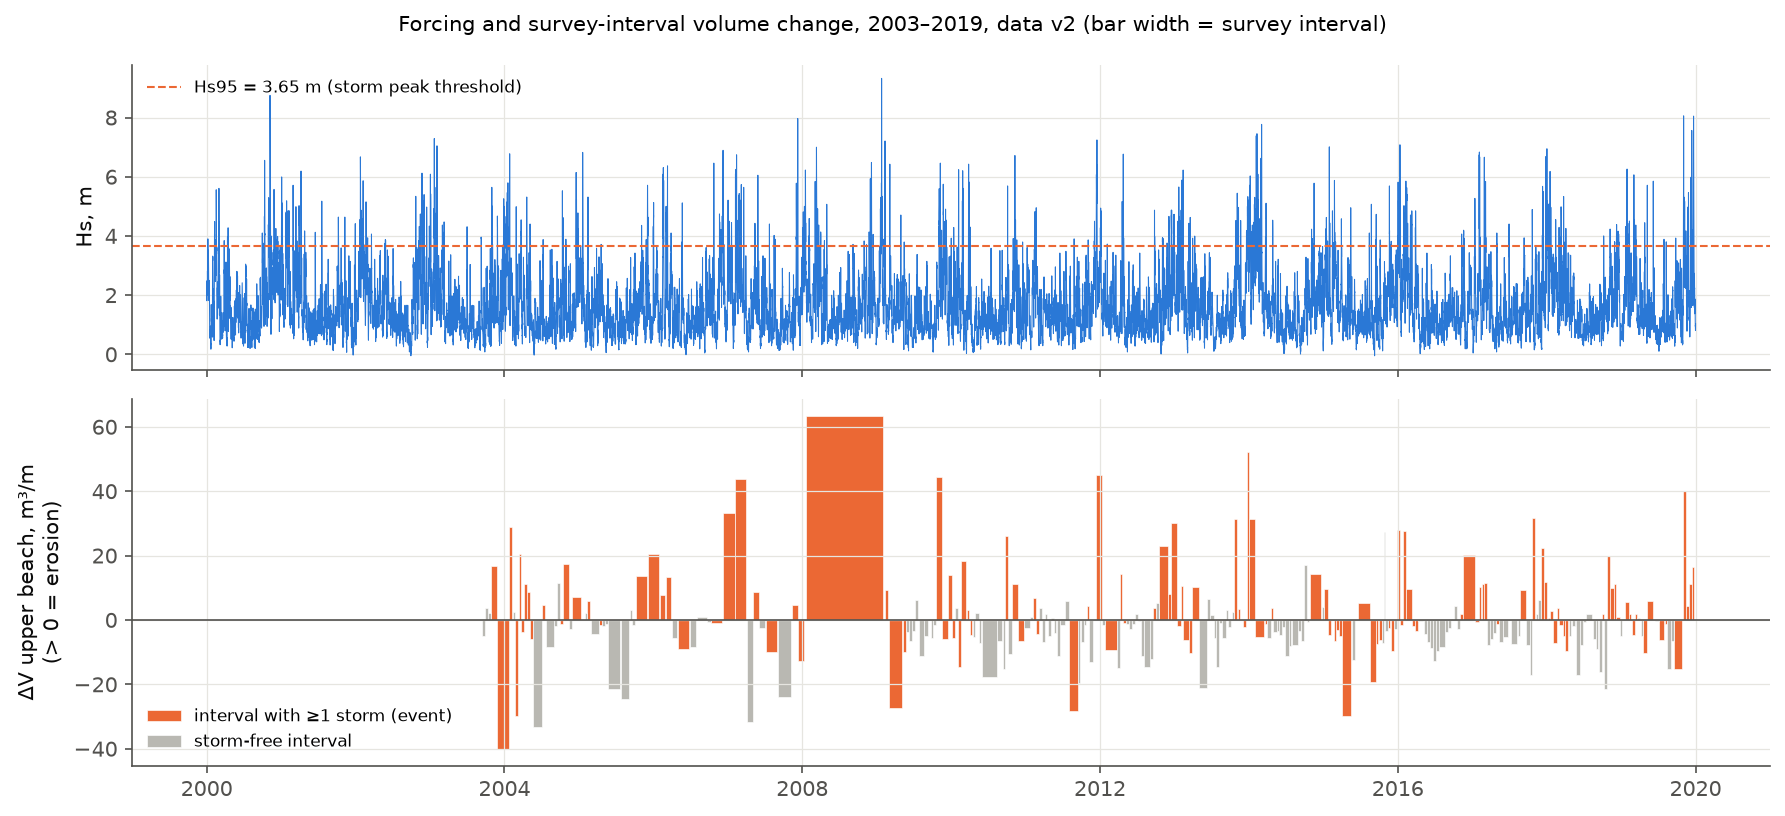

Values plotted in this chart, from the file beside it:
survey_start, survey_end, interval_days, n_storms, dV_upper, dV_total_fixed, winter
2003-09-10 12:00:00, 2003-09-26 12:00:00, 16, 0, -4.92, -4.964, 2003-04
2003-09-26 12:00:00, 2003-10-10 12:00:00, 14, 0, 3.776, 12.06, 2003-04
2003-10-10 12:00:00, 2003-10-28 12:00:00, 18, 0, 2.025, -10.92, 2003-04
2003-10-28 12:00:00, 2003-11-24 12:00:00, 27, 1, 16.86, 24.7, 2003-04
2003-11-24 12:00:00, 2004-01-22 12:00:00, 59, 4, -40.07, -75.73, 2003-04
2004-01-22 12:00:00, 2004-02-09 12:00:00, 18, 1, 28.79, 46.14, 2003-04
2004-02-09 12:00:00, 2004-02-20 12:00:00, 11, 0, 2.498, 2.226, 2003-04
2004-02-20 12:00:00, 2004-03-09 12:00:00, 18, 1, -29.82, -31.4, 2003-04
2004-03-09 12:00:00, 2004-03-22 12:00:00, 13, 1, 20.44, 17.25, 2003-04
2004-03-22 12:00:00, 2004-04-06 12:00:00, 15, 1, -3.619, -3.095, 2003-04
2004-04-06 12:00:00, 2004-04-19 12:00:00, 13, 1, 11.03, 15.68, 2003-04
2004-04-19 12:00:00, 2004-05-05 12:00:00, 16, 2, 8.793, 13.49, 2003-04
2004-05-05 12:00:00, 2004-05-18 12:00:00, 13, 1, -5.911, -11.91, 2003-04
2004-05-18 12:00:00, 2004-07-02 12:00:00, 45, 0, -33.39, -20.75, 2003-04
2004-07-02 12:00:00, 2004-07-20 12:00:00, 18, 1, 4.54, 8.502, 2004-05
2004-07-20 12:00:00, 2004-08-31 12:00:00, 42, 0, -8.368, -23.36, 2004-05
2004-08-31 12:00:00, 2004-09-16 12:00:00, 16, 0, -1.809, -1.682, 2004-05
2004-09-16 12:00:00, 2004-09-29 12:00:00, 13, 0, 11.59, 35.12, 2004-05
2004-09-29 12:00:00, 2004-10-14 12:00:00, 15, 2, -1.194, -10.32, 2004-05
2004-10-14 12:00:00, 2004-11-12 12:00:00, 29, 2, 17.37, 20.37, 2004-05
2004-11-12 12:00:00, 2004-11-26 12:00:00, 14, 0, -2.736, 1.817, 2004-05
2004-11-26 12:00:00, 2005-01-12 12:00:00, 47, 3, 7.051, 0.565, 2004-05
2005-01-12 12:00:00, 2005-01-28 12:00:00, 16, 1, -0.1588, 7.166, 2004-05
2005-01-28 12:00:00, 2005-02-10 12:00:00, 13, 0, 2.308, 5.609, 2004-05
2005-02-10 12:00:00, 2005-02-25 12:00:00, 15, 1, 5.83, 19.68, 2004-05
2005-02-25 12:00:00, 2005-04-08 12:00:00, 42, 0, -4.231, -33.97, 2004-05
2005-04-08 12:00:00, 2005-04-25 12:00:00, 17, 1, -1.514, -0.265, 2004-05
2005-04-25 12:00:00, 2005-05-09 12:00:00, 14, 0, -1.963, -0.9235, 2004-05
2005-05-09 12:00:00, 2005-05-23 12:00:00, 14, 0, -1.159, -5.857, 2004-05
2005-05-23 12:00:00, 2005-07-22 12:00:00, 60, 0, -21.34, -33.06, 2004-05
2005-07-22 12:00:00, 2005-09-05 12:00:00, 45, 0, -24.71, -37.79, 2005-06
2005-09-05 12:00:00, 2005-09-19 12:00:00, 14, 0, 2.946, 9.592, 2005-06
2005-09-19 12:00:00, 2005-10-04 12:00:00, 15, 0, -1.575, -6.8, 2005-06
2005-10-04 12:00:00, 2005-12-02 12:00:00, 59, 3, 13.51, 9.839, 2005-06
2005-12-02 12:00:00, 2006-01-31 12:00:00, 60, 3, 20.41, 53.85, 2005-06
2006-01-31 12:00:00, 2006-03-01 12:00:00, 29, 1, 7.647, -4.099, 2005-06
2006-03-01 12:00:00, 2006-03-30 12:00:00, 29, 3, 13.19, 28.23, 2005-06
2006-03-30 12:00:00, 2006-04-28 12:00:00, 29, 0, -5.707, -1.716, 2005-06
2006-04-28 12:00:00, 2006-06-27 12:00:00, 60, 2, -9.087, -4.575, 2005-06
2006-06-27 12:00:00, 2006-07-31 12:00:00, 34, 0, -8.399, -7.208, 2006-07
2006-07-31 12:00:00, 2006-09-22 12:00:00, 53, 0, 1.024, -16.46, 2006-07
2006-09-22 12:00:00, 2006-10-09 12:00:00, 17, 0, -0.6816, -22.97, 2006-07
2006-10-09 12:00:00, 2006-12-04 12:00:00, 56, 3, -1.1, 10.1, 2006-07
2006-12-04 12:00:00, 2007-02-05 12:00:00, 63, 5, 33.15, 69.71, 2006-07
2007-02-05 12:00:00, 2007-04-03 12:00:00, 57, 5, 43.83, 63.2, 2006-07
2007-04-03 12:00:00, 2007-05-04 12:00:00, 31, 0, -31.66, -35.95, 2006-07
2007-05-04 12:00:00, 2007-06-01 12:00:00, 28, 2, 8.784, -10.12, 2006-07
2007-06-01 12:00:00, 2007-07-03 12:00:00, 32, 0, -2.435, -4.365, 2006-07
2007-07-03 12:00:00, 2007-08-31 12:00:00, 59, 3, -9.924, 8.303, 2007-08
2007-08-31 12:00:00, 2007-11-09 12:00:00, 70, 0, -23.79, -39.83, 2007-08
2007-11-09 12:00:00, 2007-12-11 12:00:00, 32, 2, 4.701, -15.57, 2007-08
2007-12-11 12:00:00, 2008-01-11 12:00:00, 31, 3, -12.85, -19.32, 2007-08
2008-01-11 12:00:00, 2009-02-09 12:00:00, 395, 19, 63.33, 150.5, 2008-09
2009-02-09 12:00:00, 2009-02-25 12:00:00, 16, 1, 9.218, 15.95, 2008-09
2009-02-25 12:00:00, 2009-05-07 12:00:00, 71, 2, -27.49, -71.63, 2008-09
2009-05-07 12:00:00, 2009-05-25 12:00:00, 18, 1, -10.02, 1.456, 2008-09
2009-05-25 12:00:00, 2009-06-08 12:00:00, 14, 0, -3.628, -6.371, 2008-09
2009-06-08 12:00:00, 2009-06-24 12:00:00, 16, 0, -6.474, -9.07, 2008-09
2009-06-24 12:00:00, 2009-07-06 12:00:00, 12, 0, -3.336, -3.467, 2008-09
2009-07-06 12:00:00, 2009-07-24 12:00:00, 18, 0, 6.194, -5.6, 2009-10
... 206 more rows
